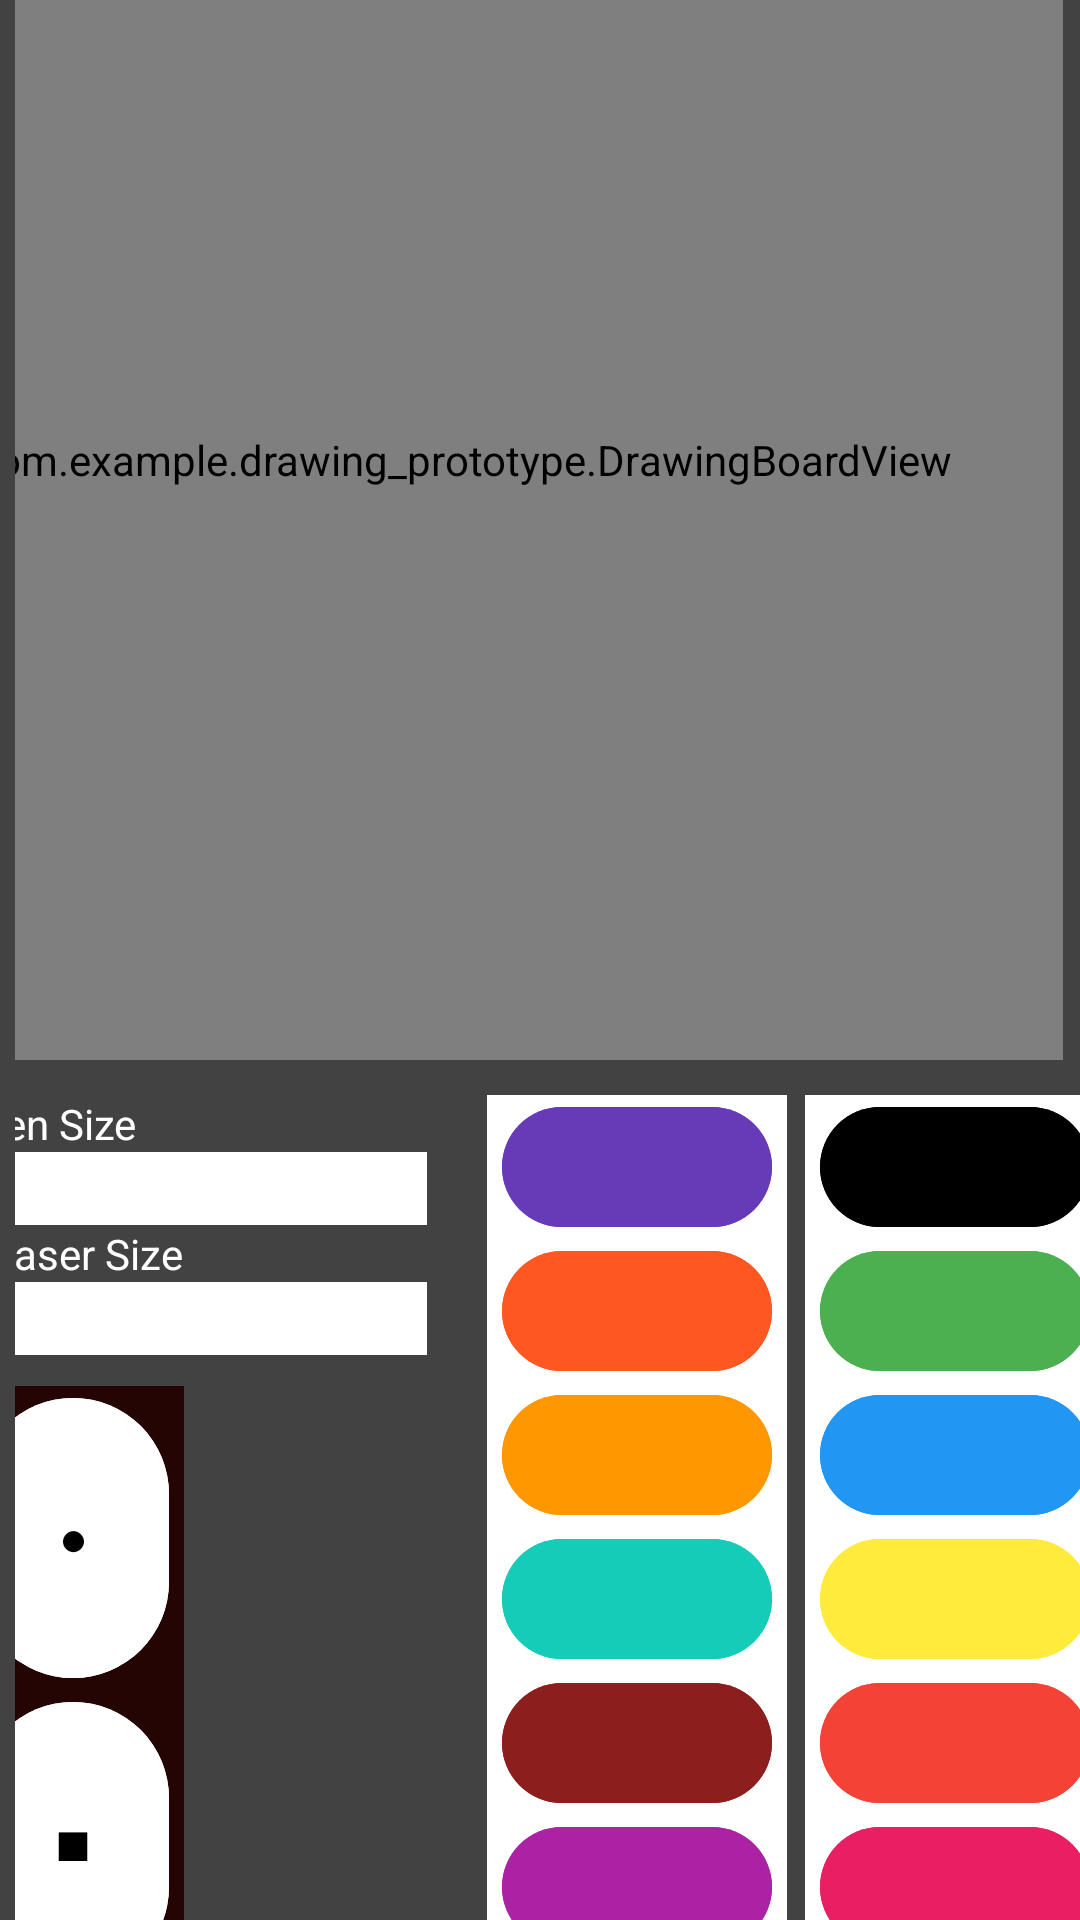

The Android layout XML behind this screen, and the referenced resources:
<!-- AndroidManifest.xml: application theme Theme.Drawing_prototype -->
<!-- res/layout/drawing_board.xml -->
<?xml version="1.0" encoding="utf-8"?>
<androidx.constraintlayout.widget.ConstraintLayout xmlns:android="http://schemas.android.com/apk/res/android"
    xmlns:app="http://schemas.android.com/apk/res-auto"
    xmlns:tools="http://schemas.android.com/tools"
    android:layout_width="match_parent"
    android:layout_height="match_parent"
    android:background="@color/cardview_dark_background"
    android:paddingStart="5dp">

    
    
    
    

    <com.example.drawing_prototype.DrawingBoardView
        android:id="@+id/drawingBoard"
        android:layout_width="400dp"
        android:layout_height="400dp"
        android:layout_marginStart="6dp"
        android:layout_marginTop="2dp"
        android:layout_marginEnd="6dp"
        android:layout_marginBottom="6dp"
        app:layout_constraintBottom_toTopOf="@+id/toolLayout"
        app:layout_constraintEnd_toEndOf="parent"
        app:layout_constraintHorizontal_bias="1.0"
        app:layout_constraintStart_toStartOf="parent"
        app:layout_constraintTop_toTopOf="parent" />

    <LinearLayout
        android:id="@+id/toolLayout"
        android:layout_width="400dp"
        android:layout_height="300dp"
        android:layout_marginStart="10dp"
        android:layout_marginTop="6dp"
        android:layout_marginEnd="1dp"
        android:layout_marginBottom="24dp"
        android:orientation="horizontal"
        app:layout_constraintBottom_toBottomOf="parent"
        app:layout_constraintEnd_toEndOf="parent"
        app:layout_constraintStart_toStartOf="parent"
        app:layout_constraintTop_toBottomOf="@+id/drawingBoard">

        <LinearLayout
            android:layout_width="175dp"
            android:layout_height="match_parent"
            android:orientation="vertical">

            <LinearLayout
                android:id="@+id/sizeChangeLayout"
                android:layout_width="150dp"
                android:layout_height="97dp"
                android:layout_marginStart="5dp"
                android:orientation="vertical">

                <TextView
                    android:id="@+id/sizeHint"
                    android:layout_width="wrap_content"
                    android:layout_height="wrap_content"
                    android:text="Pen Size"
                    android:textColor="#FFFFFF" />

                <EditText
                    android:id="@+id/penSizeBox"
                    android:layout_width="wrap_content"
                    android:layout_height="wrap_content"
                    android:background="@color/white"
                    android:ems="10"
                    android:inputType="text" />

                <TextView
                    android:id="@+id/eraserHint"
                    android:layout_width="wrap_content"
                    android:layout_height="wrap_content"
                    android:text="Eraser Size"
                    android:textColor="#FFFFFF" />

                <EditText
                    android:id="@+id/eraserSizeBox"
                    android:layout_width="wrap_content"
                    android:layout_height="wrap_content"
                    android:background="@color/white"
                    android:ems="10"
                    android:inputType="text" />

            </LinearLayout>

            <LinearLayout
                android:id="@+id/paintShapeLayout"
                android:layout_width="74dp"
                android:layout_height="match_parent"
                android:background="#250404"
                android:orientation="vertical"
                android:paddingStart="5dp"
                android:paddingEnd="5dp">

                <Button
                    android:id="@+id/circle"
                    android:layout_width="match_parent"
                    android:layout_height="0dp"
                    android:layout_weight="1"
                    android:backgroundTint="#FFFFFF"
                    android:text="●"
                    android:textColor="#000000"
                    android:textSize="16sp" />

                <Button
                    android:id="@+id/rectangle"
                    android:layout_width="match_parent"
                    android:layout_height="0dp"
                    android:layout_weight="1"
                    android:backgroundTint="#FFFFFF"
                    android:text="■"
                    android:textColor="#000000"
                    android:textSize="16sp" />

            </LinearLayout>

        </LinearLayout>

        <LinearLayout
            android:id="@+id/firstColorLayout"
            android:layout_width="100dp"
            android:layout_height="match_parent"
            android:layout_marginEnd="6dp"
            android:background="#FFFFFF"
            android:orientation="vertical"
            android:paddingStart="5dp"
            android:paddingEnd="5dp">

            <Button
                android:id="@+id/purple"
                android:layout_width="match_parent"
                android:layout_height="wrap_content"
                android:backgroundTint="#673AB7" />

            <Button
                android:id="@+id/orangeFirst"
                android:layout_width="match_parent"
                android:layout_height="wrap_content"
                android:backgroundTint="#FF5722" />

            <Button
                android:id="@+id/orangeSecond"
                android:layout_width="match_parent"
                android:layout_height="wrap_content"
                android:backgroundTint="#FF9800" />

            <Button
                android:id="@+id/cyan"
                android:layout_width="match_parent"
                android:layout_height="wrap_content"
                android:backgroundTint="#14CCB7" />

            <Button
                android:id="@+id/redSecond"
                android:layout_width="match_parent"
                android:layout_height="wrap_content"
                android:backgroundTint="#8C1E1E" />

            <Button
                android:id="@+id/violet"
                android:layout_width="match_parent"
                android:layout_height="wrap_content"
                android:backgroundTint="#AC22A5" />
        </LinearLayout>

        <LinearLayout
            android:id="@+id/secondColorLayout"
            android:layout_width="100dp"
            android:layout_height="match_parent"
            android:background="#FFFFFF"
            android:orientation="vertical"
            android:paddingStart="5dp"
            android:paddingEnd="5dp">

            <Button
                android:id="@+id/black"
                android:layout_width="match_parent"
                android:layout_height="wrap_content"
                android:backgroundTint="#000000" />

            <Button
                android:id="@+id/green"
                android:layout_width="match_parent"
                android:layout_height="wrap_content"
                android:backgroundTint="#4CAF50" />

            <Button
                android:id="@+id/blue"
                android:layout_width="match_parent"
                android:layout_height="wrap_content"
                android:backgroundTint="#2196F3" />

            <Button
                android:id="@+id/yellow"
                android:layout_width="match_parent"
                android:layout_height="wrap_content"
                android:backgroundTint="#FFEB3B" />

            <Button
                android:id="@+id/redFirst"
                android:layout_width="match_parent"
                android:layout_height="wrap_content"
                android:backgroundTint="#F44336" />

            <Button
                android:id="@+id/pink"
                android:layout_width="match_parent"
                android:layout_height="wrap_content"
                android:backgroundTint="#E91E63" />
        </LinearLayout>

    </LinearLayout>

</androidx.constraintlayout.widget.ConstraintLayout>
<!-- resources referenced by this layout -->
<resources>
  <style name="Theme.Drawing_prototype" parent="Base.Theme.Drawing_prototype" />
  <style name="Base.Theme.Drawing_prototype" parent="Theme.Material3.DayNight.NoActionBar">
          
          
      </style>
  <!-- not gathered from this repository: default colours our renderer supplied (Android Studio template values) -->
  <color name="white">#FFFFFFFF</color>
</resources>
